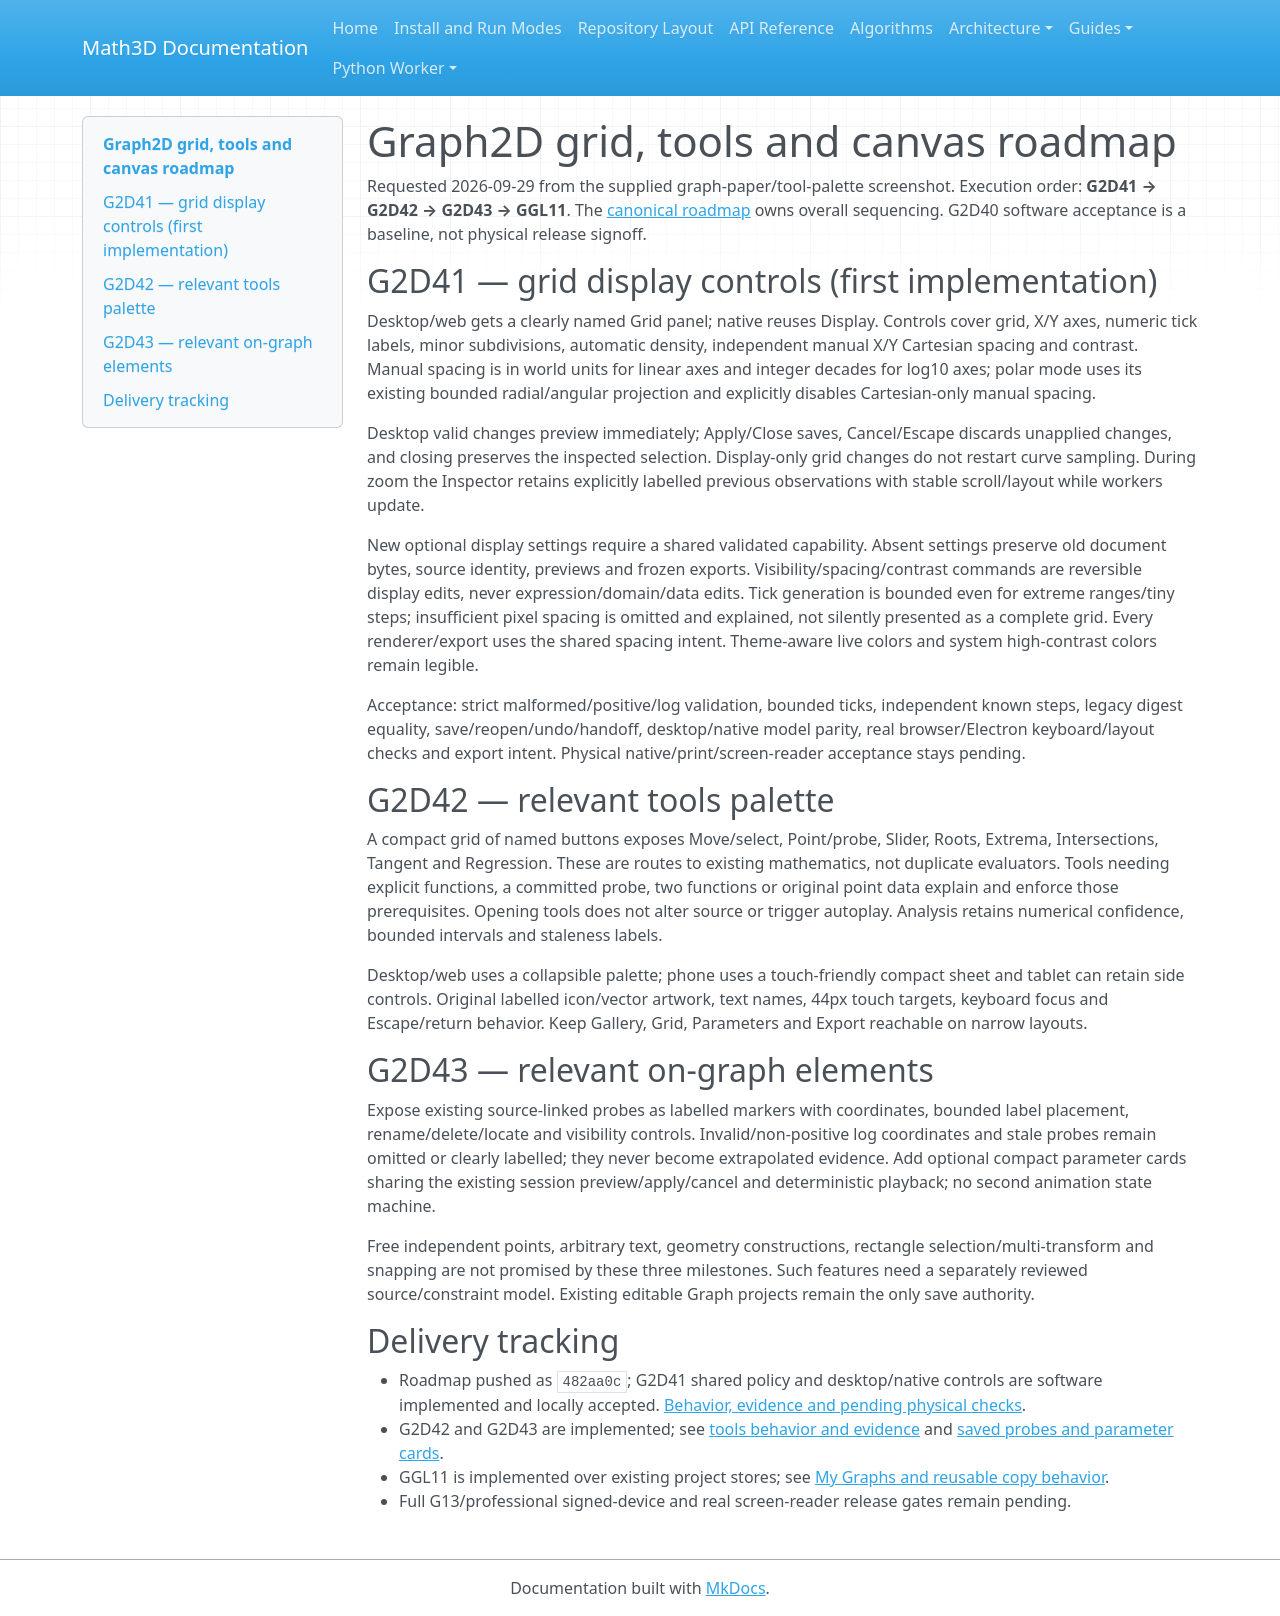

repository: expert10000/Math3D · page: graph2d-grid-tools-canvas-roadmap/index.html · generator: mkdocs

# Graph2D grid, tools and canvas roadmap

Requested 2026-09-29 from the supplied graph-paper/tool-palette screenshot. Execution order: **G2D41 → G2D42 → G2D43 → GGL11**. The [canonical roadmap](math3d-graph2d-desktop-mobile-roadmap.md) owns overall sequencing. G2D40 software acceptance is a baseline, not physical release signoff.

## G2D41 — grid display controls (first implementation)

Desktop/web gets a clearly named Grid panel; native reuses Display. Controls cover grid, X/Y axes, numeric tick labels, minor subdivisions, automatic density, independent manual X/Y Cartesian spacing and contrast. Manual spacing is in world units for linear axes and integer decades for log10 axes; polar mode uses its existing bounded radial/angular projection and explicitly disables Cartesian-only manual spacing.

Desktop valid changes preview immediately; Apply/Close saves, Cancel/Escape discards unapplied changes, and closing preserves the inspected selection. Display-only grid changes do not restart curve sampling. During zoom the Inspector retains explicitly labelled previous observations with stable scroll/layout while workers update.

New optional display settings require a shared validated capability. Absent settings preserve old document bytes, source identity, previews and frozen exports. Visibility/spacing/contrast commands are reversible display edits, never expression/domain/data edits. Tick generation is bounded even for extreme ranges/tiny steps; insufficient pixel spacing is omitted and explained, not silently presented as a complete grid. Every renderer/export uses the shared spacing intent. Theme-aware live colors and system high-contrast colors remain legible.

Acceptance: strict malformed/positive/log validation, bounded ticks, independent known steps, legacy digest equality, save/reopen/undo/handoff, desktop/native model parity, real browser/Electron keyboard/layout checks and export intent. Physical native/print/screen-reader acceptance stays pending.

## G2D42 — relevant tools palette

A compact grid of named buttons exposes Move/select, Point/probe, Slider, Roots, Extrema, Intersections, Tangent and Regression. These are routes to existing mathematics, not duplicate evaluators. Tools needing explicit functions, a committed probe, two functions or original point data explain and enforce those prerequisites. Opening tools does not alter source or trigger autoplay. Analysis retains numerical confidence, bounded intervals and staleness labels.

Desktop/web uses a collapsible palette; phone uses a touch-friendly compact sheet and tablet can retain side controls. Original labelled icon/vector artwork, text names, 44px touch targets, keyboard focus and Escape/return behavior. Keep Gallery, Grid, Parameters and Export reachable on narrow layouts.

## G2D43 — relevant on-graph elements

Expose existing source-linked probes as labelled markers with coordinates, bounded label placement, rename/delete/locate and visibility controls. Invalid/non-positive log coordinates and stale probes remain omitted or clearly labelled; they never become extrapolated evidence. Add optional compact parameter cards sharing the existing session preview/apply/cancel and deterministic playback; no second animation state machine.

Free independent points, arbitrary text, geometry constructions, rectangle selection/multi-transform and snapping are not promised by these three milestones. Such features need a separately reviewed source/constraint model. Existing editable Graph projects remain the only save authority.

## Delivery tracking

- Roadmap pushed as `482aa0c`; G2D41 shared policy and desktop/native controls are software implemented and locally accepted. [Behavior, evidence and pending physical checks](graph2d-g41-grid-controls.md).
- G2D42 and G2D43 are implemented; see [tools behavior and evidence](graph2d-g42-tools.md) and [saved probes and parameter cards](graph2d-g43-canvas-controls.md).
- GGL11 is implemented over existing project stores; see [My Graphs and reusable copy behavior](graph2d-gallery-ggl11-personal-projects.md).
- Full G13/professional signed-device and real screen-reader release gates remain pending.
